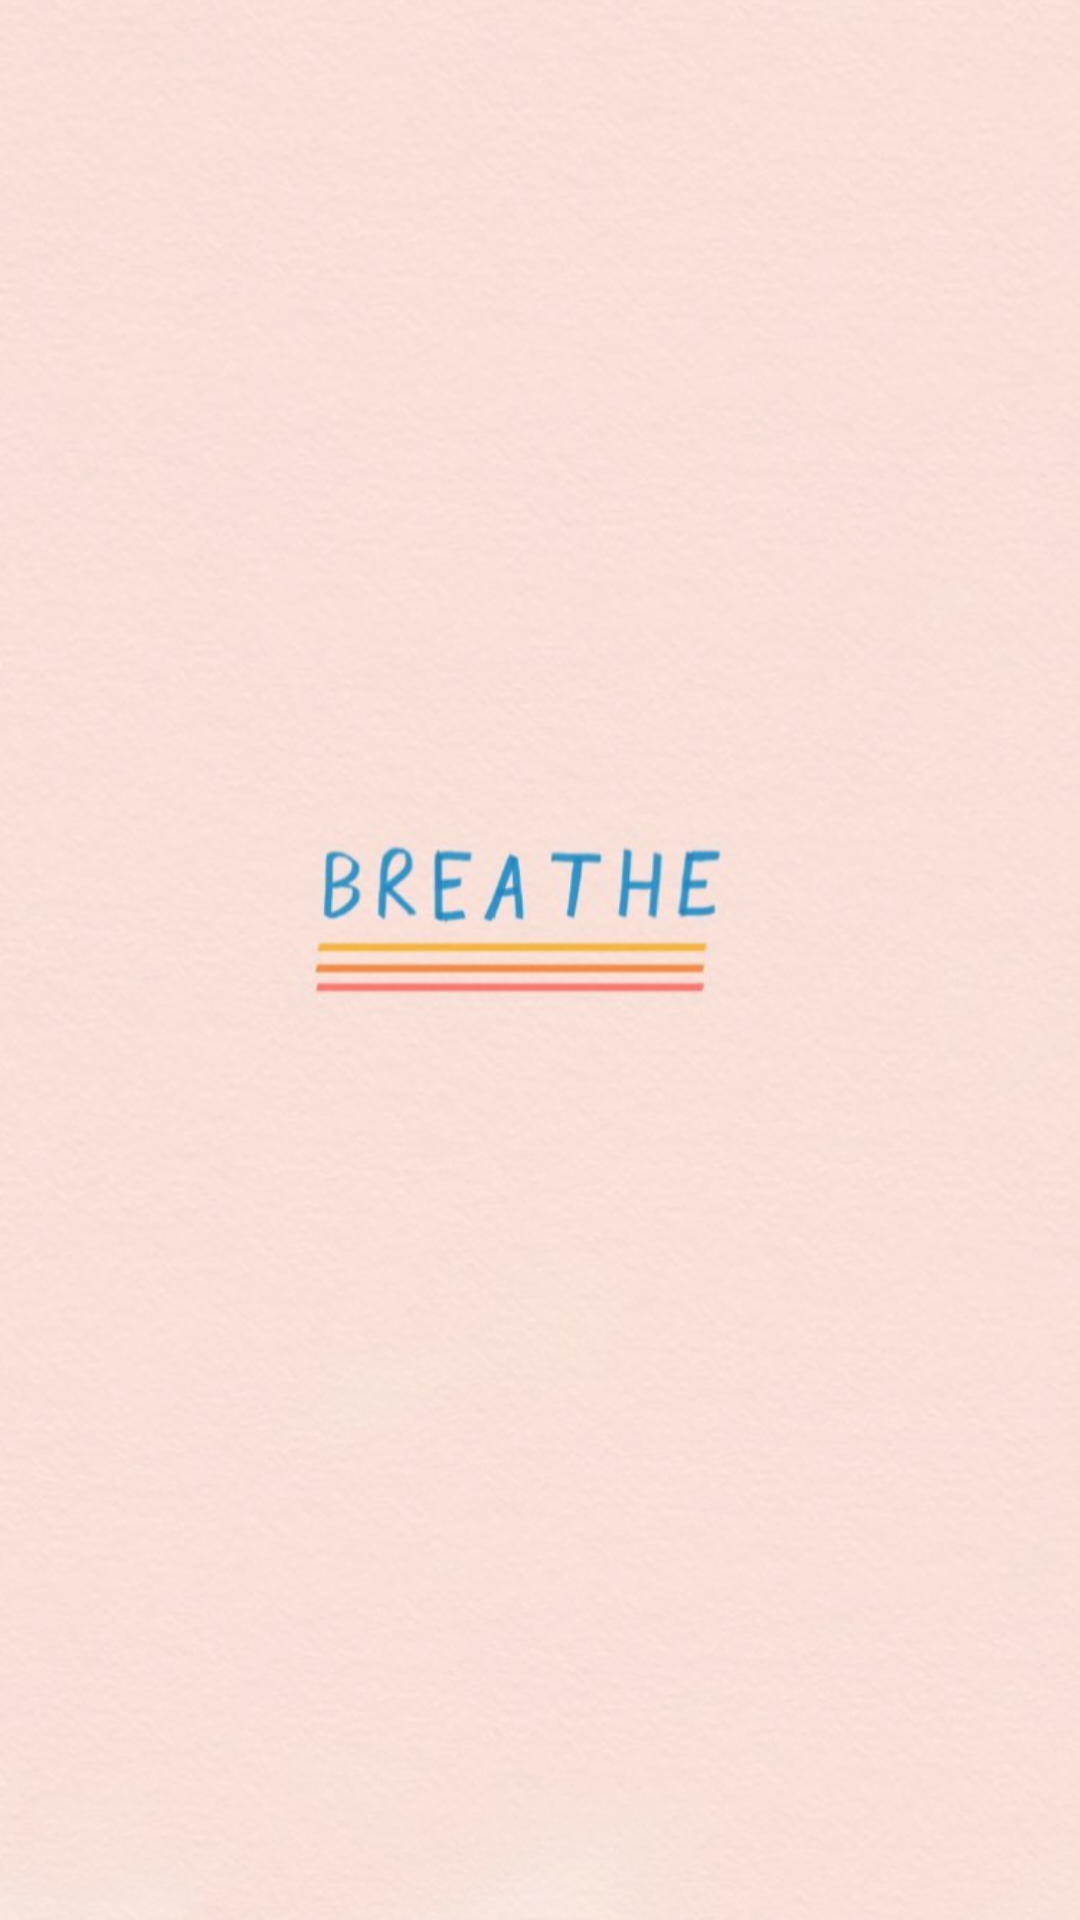

Write the Android layout XML for this screen, with the resource values it uses.
<!-- AndroidManifest.xml: application theme Theme.PTSDCOACHINGAPP -->
<!-- res/layout/activity_main.xml -->
<?xml version="1.0" encoding="utf-8"?>
<androidx.constraintlayout.widget.ConstraintLayout xmlns:android="http://schemas.android.com/apk/res/android"
    xmlns:app="http://schemas.android.com/apk/res-auto"
    xmlns:tools="http://schemas.android.com/tools"
    android:layout_width="match_parent"
    android:layout_height="match_parent"
    android:background="@drawable/maindissimage"
    tools:context=".MainActivity">



</androidx.constraintlayout.widget.ConstraintLayout>
<!-- resources referenced by this layout -->
<resources>
  <!-- drawable maindissimage: webp bitmap (drawable, 265408 bytes) -->
  <style name="Theme.PTSDCOACHINGAPP" parent="Base.Theme.PTSDCOACHINGAPP" />
  <style name="Base.Theme.PTSDCOACHINGAPP" parent="Theme.Material3.DayNight.NoActionBar">
          
          
          <item name="android:statusBarColor">
              @color/white
          </item>
      </style>
  <!-- not gathered from this repository: default colours our renderer supplied (Android Studio template values) -->
  <color name="white">#FFFFFFFF</color>
</resources>
